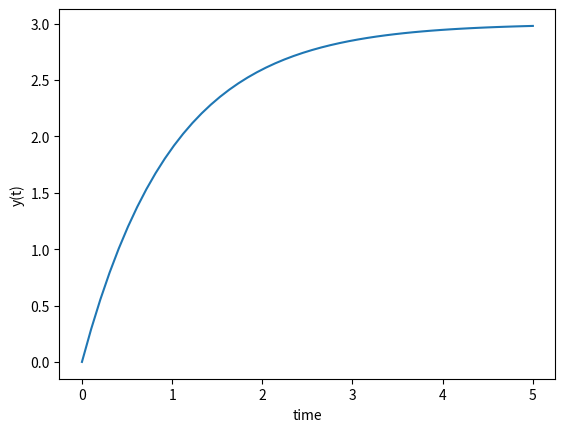

Here is the Python script that generated this plot:
import numpy as np
import matplotlib.pyplot as plt
from scipy.integrate import odeint


# TASKS (9p)

# 3 Find a differential equation which represents a process / model (your choice)
# and implement it using odeint python function (1p)


# model: Function name that returns derivative values
# at requested y and t values as dydt = model(y,t)


def differentialEquation(y0, tk):
    # function that returns dy/dt
    def model(y, t):
        # dydt = -y + 1.0
        dydt = 3.0 * np.exp(-t)
        return dydt


    # time points
    t = np.linspace(0, tk)

    y = odeint(model, y0, t)

    print('Funkcja, której stanem początkowym jest y0 =', y0, ' , a czas końcowy równa się tk =', tk)

    plt.plot(t, y)
    plt.xlabel('time')
    plt.ylabel('y(t)')
    plt.show()


try:
    differentialEquation(0, 5)

except TypeError as e:
    print(e)

except AttributeError as e:
    print(e)
